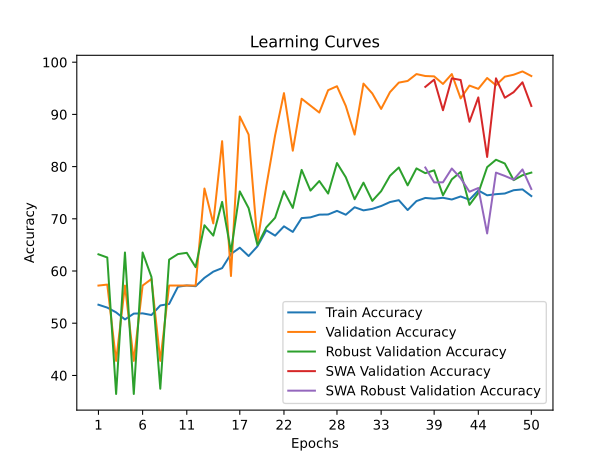

The file beside this chart, header and first rows:
time; train_accuracy; train_loss; valid_accuracy; valid_loss; valid_accuracy_robust; valid_accuracy_swa; valid_accuracy_robust_swa
99,7537; 53,5455; 0,7222; 57,2149; 0,6807; 63,2038; 57,2149; 63,2038
251,6828; 52,9940; 0,7109; 57,4039; 0,6811; 62,5928; 57,4039; 62,5928
446,3662; 52,0801; 0,7462; 42,7851; 0,9939; 36,4470; 42,7851; 36,4470
678,4138; 50,7249; 0,8530; 57,2149; 0,8950; 63,5530; 57,2149; 63,5530
716,0717; 51,8437; 1,7414; 42,7851; 1,7410; 36,4470; 42,7851; 36,4470
752,2133; 51,8910; 1,4191; 57,2149; 0,6849; 63,5530; 57,2149; 63,5530
937,1309; 51,5758; 0,8926; 58,4751; 2,7874; 58,8608; 58,4751; 58,8608
1113,4032; 53,4037; 0,8908; 42,7851; 0,6937; 37,4509; 42,7851; 37,4509
1159,2631; 53,6874; 0,7777; 57,2149; 0,6831; 62,1781; 57,2149; 62,1781
1195,5770; 56,9965; 0,6963; 57,2149; 0,6823; 63,2475; 57,2149; 63,2475
1356,3589; 57,2329; 0,6881; 57,2149; 0,6787; 63,4876; 57,2149; 63,4876
1565,3449; 57,0911; 0,6862; 57,2149; 0,6542; 60,7377; 57,2149; 60,7377
1714,4217; 58,6984; 0,6839; 75,8034; 0,6325; 68,7691; 75,8034; 68,7691
1816,7876; 59,8802; 0,6767; 69,1241; 0,5946; 66,7831; 69,1241; 66,7831
1982,4946; 60,5578; 0,6743; 84,8771; 0,5450; 73,2431; 84,8771; 73,2431
2024,0831; 63,2682; 0,6554; 59,0422; 0,8245; 63,7058; 59,0422; 63,7058
2142,6695; 64,4658; 0,6487; 89,6030; 0,3786; 75,2510; 89,6030; 75,2510
2246,8421; 62,8743; 0,6645; 86,1374; 0,5544; 72,0428; 86,1374; 72,0428
2383,5849; 64,7337; 0,6433; 65,5325; 0,4832; 64,9498; 65,5325; 64,9498
2423,9510; 67,8065; 0,6225; 76,2445; 0,4487; 68,3544; 76,2445; 68,3544
2622,1248; 66,7822; 0,6267; 86,0113; 0,4595; 70,2095; 86,0113; 70,2095
2793,0725; 68,5629; 0,6116; 94,0769; 0,3477; 75,2946; 94,0769; 75,2946
2826,8516; 67,4913; 0,6172; 83,0498; 0,4145; 72,0864; 83,0498; 72,0864
2942,0028; 70,1387; 0,6031; 93,0057; 0,2696; 79,3758; 93,0057; 79,3758
3141,2702; 70,2805; 0,5975; 91,6824; 0,2639; 75,4038; 91,6824; 75,4038
3227,5550; 70,8005; 0,5985; 90,3592; 0,2743; 77,2370; 90,3592; 77,2370
3409,0025; 70,8320; 0,5921; 94,6440; 0,2477; 74,8363; 94,6440; 74,8363
3504,6358; 71,5254; 0,5875; 95,4001; 0,2104; 80,6853; 95,4001; 80,6853
3610,2531; 70,7847; 0,5917; 91,6194; 0,2563; 77,9572; 91,6194; 77,9572
3675,0277; 72,2187; 0,5802; 86,1374; 0,3709; 73,7451; 86,1374; 73,7451
3848,9864; 71,6199; 0,5818; 95,9042; 0,2029; 76,9315; 95,9042; 76,9315
4040,2685; 71,9036; 0,5815; 94,0139; 0,3832; 73,4395; 94,0139; 73,4395
4098,0494; 72,4551; 0,5775; 91,0523; 0,2746; 75,2946; 91,0523; 75,2946
4278,6143; 73,2115; 0,5770; 94,2659; 0,2504; 78,2409; 94,2659; 78,2409
4473,5595; 73,5739; 0,5683; 96,0933; 0,1740; 79,8341; 96,0933; 79,8341
4571,9380; 71,6829; 0,5773; 96,4083; 0,2572; 76,4077; 96,4083; 76,4077
4797,9093; 73,4006; 0,5681; 97,7316; 0,1863; 79,6595; 97,7316; 79,6595
4912,3766; 73,9994; 0,5623; 97,3535; 0,1845; 78,7429; 95,2741; 79,8341
5256,2914; 73,8575; 0,5591; 97,2905; 0,1928; 79,2885; 96,6604; 76,9751
5486,3270; 74,0309; 0,5609; 95,8412; 0,2150; 74,5089; 90,8003; 76,9969
5758,0806; 73,7000; 0,5634; 97,7316; 0,2330; 77,5644; 96,9124; 79,6377
6038,5429; 74,2830; 0,5585; 93,0687; 0,2376; 78,9830; 96,5974; 77,7826
6175,5951; 73,6685; 0,5584; 95,5261; 0,2458; 72,6757; 88,5948; 75,1855
6502,8328; 75,4333; 0,5520; 94,8960; 0,2611; 74,9454; 93,2577; 75,9057
6654,2311; 74,5036; 0,5589; 96,9754; 0,1850; 79,8996; 81,8526; 67,1977
6945,2258; 74,7242; 0,5544; 95,5892; 0,1785; 81,3182; 96,9124; 78,8520
7279,0019; 74,8503; 0,5563; 97,2275; 0,1752; 80,5980; 93,1947; 78,2191
7385,7963; 75,4806; 0,5560; 97,6055; 0,1744; 77,4116; 94,2659; 77,4989
7732,3744; 75,6382; 0,5536; 98,2357; 0,1762; 78,3501; 96,1563; 79,4631
7808,3113; 74,3618; 0,5617; 97,3535; 0,1760; 78,8520; 91,6194; 75,7093
